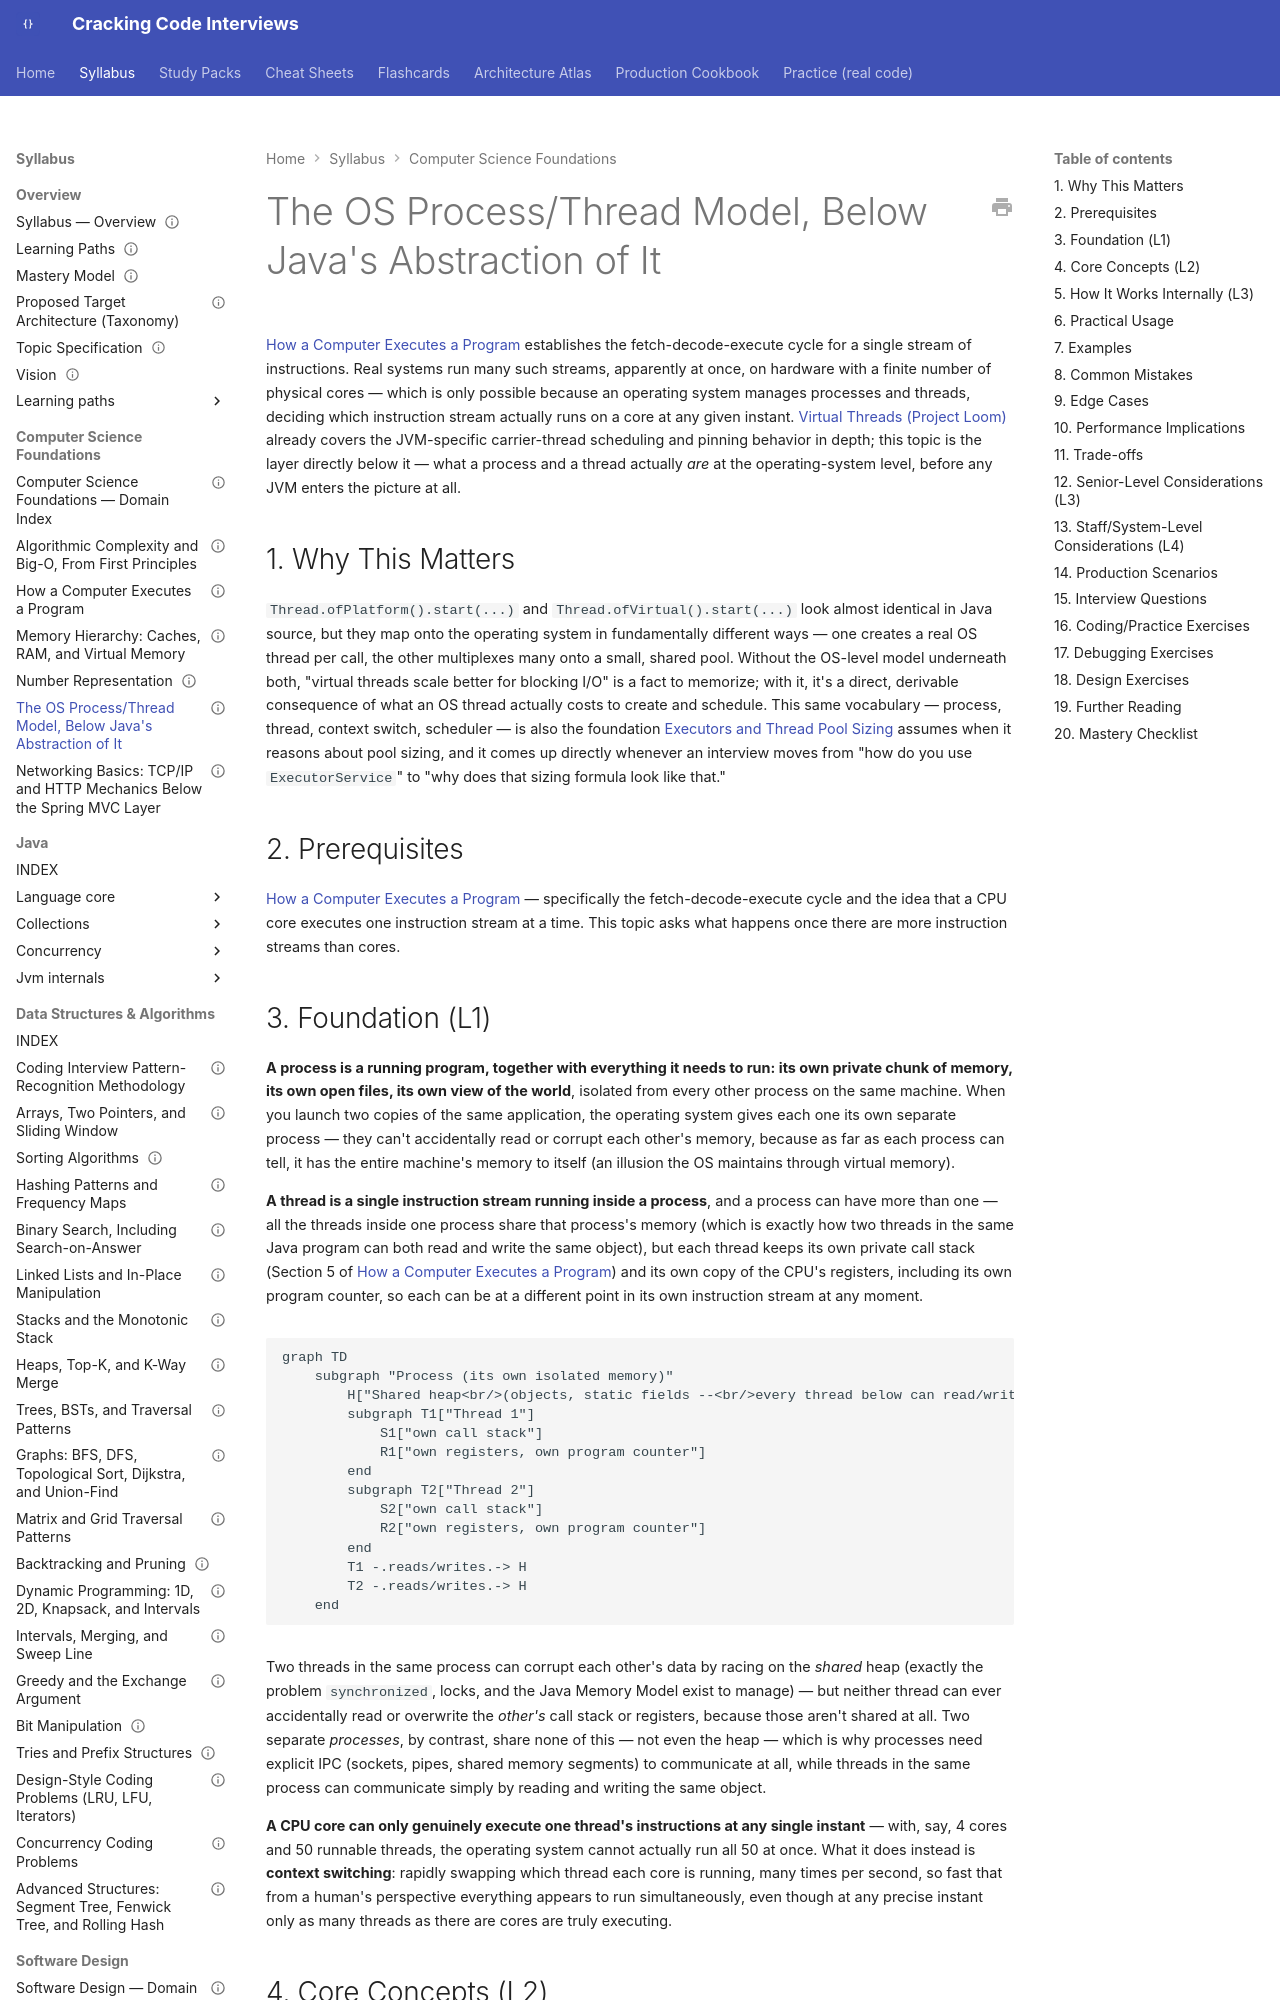

repository: JuanMelendres/cracking-code-interviews · page: syllabus/01-computer-science-foundations/os-process-thread-model/index.html · generator: mkdocs

---
title: "The OS Process/Thread Model, Below Java's Abstraction of It"
slug: os-process-thread-model
document_type: syllabus-topic
domain: 01-computer-science-foundations
topic_id: T-2004
status: canonical
version: 1.1
last_updated: 2026-09-28
mastery_levels_covered: [L1, L2, L3, L4]
prerequisites:
  - how-a-computer-executes-a-program.md
related:
  - file-systems-and-durable-io.md
  - how-a-computer-executes-a-program.md
  - ../02-java/concurrency/virtual-threads.md
  - ../02-java/concurrency/executors-and-thread-pool-sizing.md
practice: ../../practice/java/cs-foundations/process-thread-model/
production_scenarios:
  - ../../production-cookbook/virtual-thread-migration-regression-from-synchronized-block-pinning.md
  - ../../production-cookbook/doubling-the-connection-pool-made-latency-worse-under-cpu-saturation.md
interview_paths: [interview-emergency-sprint, senior-to-staff]
official_references:
  - https://openjdk.org/jeps/444
  - https://docs.oracle.com/en/java/javase/21/core/virtual-threads.html
---

# The OS Process/Thread Model, Below Java's Abstraction of It

[How a Computer Executes a Program](how-a-computer-executes-a-program.md) establishes the fetch-decode-execute cycle for a single stream of instructions. Real systems run many such streams, apparently at once, on hardware with a finite number of physical cores — which is only possible because an operating system manages processes and threads, deciding which instruction stream actually runs on a core at any given instant. [Virtual Threads (Project Loom)](../02-java/concurrency/virtual-threads.md) already covers the JVM-specific carrier-thread scheduling and pinning behavior in depth; this topic is the layer directly below it — what a process and a thread actually *are* at the operating-system level, before any JVM enters the picture at all.

## 1. Why This Matters

`Thread.ofPlatform().start(...)` and `Thread.ofVirtual().start(...)` look almost identical in Java source, but they map onto the operating system in fundamentally different ways — one creates a real OS thread per call, the other multiplexes many onto a small, shared pool. Without the OS-level model underneath both, "virtual threads scale better for blocking I/O" is a fact to memorize; with it, it's a direct, derivable consequence of what an OS thread actually costs to create and schedule. This same vocabulary — process, thread, context switch, scheduler — is also the foundation [Executors and Thread Pool Sizing](../02-java/concurrency/executors-and-thread-pool-sizing.md) assumes when it reasons about pool sizing, and it comes up directly whenever an interview moves from "how do you use `ExecutorService`" to "why does that sizing formula look like that."

## 2. Prerequisites

[How a Computer Executes a Program](how-a-computer-executes-a-program.md) — specifically the fetch-decode-execute cycle and the idea that a CPU core executes one instruction stream at a time. This topic asks what happens once there are more instruction streams than cores.
